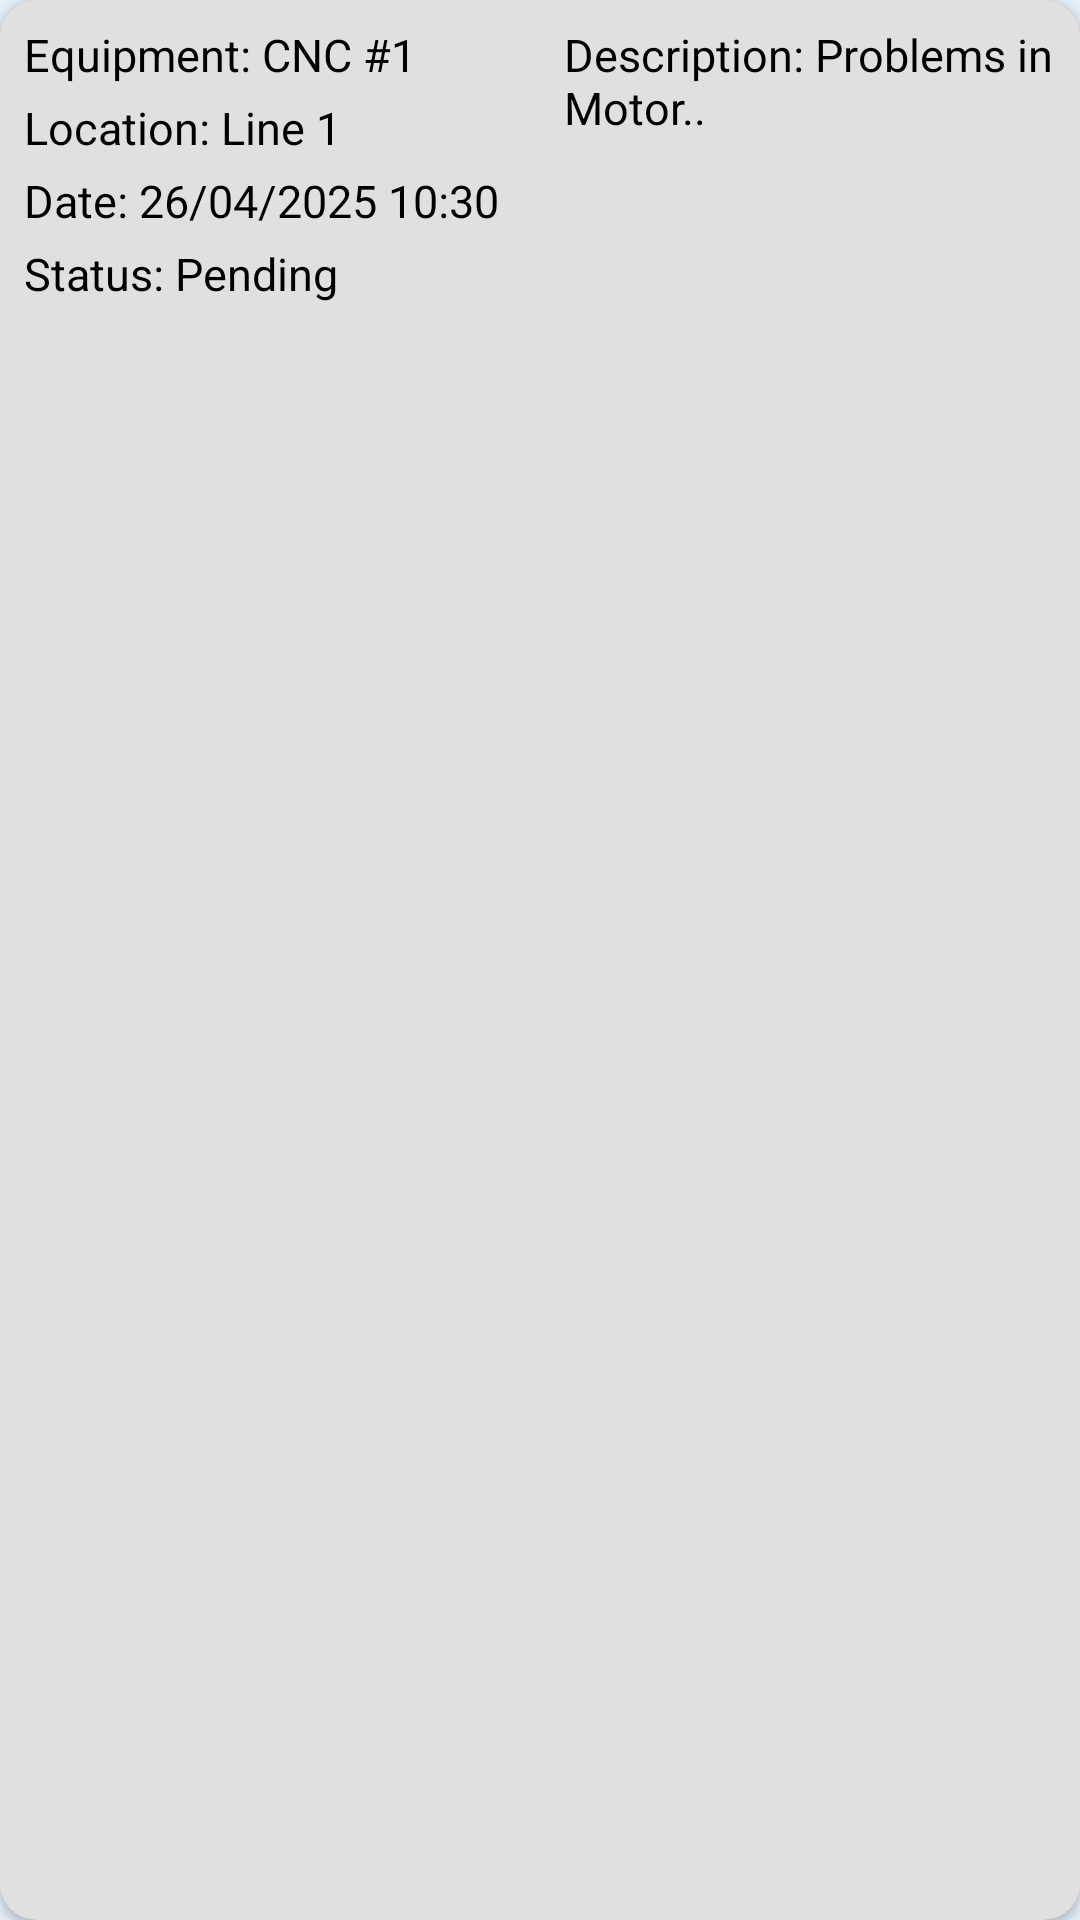

Layout XML and referenced resources for this Android screen:
<!-- AndroidManifest.xml: application theme Theme.FixIt -->
<!-- res/layout/issue_card_item.xml -->
<?xml version="1.0" encoding="utf-8"?>
<androidx.cardview.widget.CardView xmlns:android="http://schemas.android.com/apk/res/android"
    xmlns:app="http://schemas.android.com/apk/res-auto"
    android:layout_width="match_parent"
    android:layout_height="wrap_content"
    xmlns:tools="http://schemas.android.com/tools"
    android:layout_marginBottom="16dp"
    app:cardCornerRadius="12dp"
    app:cardElevation="2dp"
    app:cardBackgroundColor="#E0E0E0">

    <LinearLayout
        android:layout_width="match_parent"
        android:layout_height="wrap_content"
        android:orientation="vertical"
        android:padding="8dp">

        <LinearLayout
            android:layout_width="match_parent"
            android:layout_height="wrap_content"
            android:orientation="horizontal">

            <LinearLayout
                android:layout_width="0dp"
                android:layout_height="wrap_content"
                android:layout_weight="1"
                android:orientation="vertical">

                <TextView
                    android:id="@+id/equipmentText"
                    android:layout_width="wrap_content"
                    android:layout_height="wrap_content"
                    android:text="Equipment: CNC #1"
                    android:textColor="#000000"
                    android:textSize="15sp" />

                <TextView
                    android:id="@+id/locationText"
                    android:layout_width="wrap_content"
                    android:layout_height="wrap_content"
                    android:layout_marginTop="4dp"
                    android:text="Location: Line 1"
                    android:textColor="#000000"
                    android:textSize="15sp" />

                <TextView
                    android:id="@+id/dateText"
                    android:layout_width="wrap_content"
                    android:layout_height="wrap_content"
                    android:layout_marginTop="4dp"
                    android:text="Date: 26/04/2025 10:30"
                    android:textColor="#000000"
                    android:textSize="15sp" />

                <TextView
                    android:id="@+id/statusText"
                    android:layout_width="wrap_content"
                    android:layout_height="wrap_content"
                    android:layout_marginTop="4dp"
                    android:text="Status: Pending"
                    android:textColor="#000000"
                    android:textSize="15sp" />
            </LinearLayout>

            <LinearLayout
                android:layout_width="0dp"
                android:layout_height="wrap_content"
                android:layout_marginStart="16dp"
                android:layout_weight="1"
                android:orientation="vertical">

                <TextView
                    android:id="@+id/descriptionText"
                    android:layout_width="wrap_content"
                    android:layout_height="wrap_content"
                    android:text="Description: Problems in Motor.."
                    android:textColor="#000000"
                    android:textSize="15sp" />
            </LinearLayout>
        </LinearLayout>

        <LinearLayout
            android:id="@+id/buttonContainer"
            android:layout_width="match_parent"
            android:layout_height="wrap_content"
            android:orientation="horizontal"
            android:layout_marginTop="10dp"
            android:gravity="center"
            android:visibility="gone">

            <Button
                android:id="@+id/viewDetailsButton"
                android:layout_width="85dp"
                android:layout_height="40dp"
                android:layout_marginEnd="8dp"
                android:backgroundTint="#2196F3"
                android:padding="8dp"
                android:text="@string/view_details"
                android:textColor="#FFFFFF"
                android:textSize="10sp"
                tools:ignore="TouchTargetSizeCheck" />

            <Button
                android:id="@+id/sendMessageButton"
                android:layout_width="85dp"
                android:layout_height="40dp"
                android:layout_marginEnd="8dp"
                android:backgroundTint="#2196F3"
                android:padding="8dp"
                android:text="@string/send_message"
                android:textColor="#FFFFFF"
                android:textSize="8sp"
                tools:ignore="TouchTargetSizeCheck" />

            <Button
                android:id="@+id/changeStatusButton"
                android:layout_width="85dp"
                android:layout_height="40dp"
                android:layout_marginEnd="8dp"
                android:backgroundTint="#2196F3"
                android:padding="8dp"
                android:text="@string/change_status"
                android:textColor="#FFFFFF"
                android:textSize="10sp"
                tools:ignore="TouchTargetSizeCheck" />

            <Button
                android:id="@+id/editDescriptionButton"
                android:layout_width="85dp"
                android:layout_height="40dp"
                android:backgroundTint="#2196F3"
                android:padding="8dp"
                android:text="@string/edit_description"
                android:textColor="#FFFFFF"
                android:textSize="10sp"
                tools:ignore="TouchTargetSizeCheck" />
        </LinearLayout>
    </LinearLayout>
</androidx.cardview.widget.CardView>
<!-- resources referenced by this layout -->
<resources>
  <string name="change_status">Change Status</string>
  <string name="edit_description">Edit Description</string>
  <string name="send_message">Send Message</string>
  <string name="view_details">View Details</string>
  <style name="Theme.FixIt" parent="Theme.MaterialComponents.DayNight.NoActionBar">
          
          <item name="colorPrimary">#2199F9</item> 
          <item name="colorPrimaryVariant">#1976D2</item> 
          <item name="colorOnPrimary">#FFFFFF</item>
  
          <item name="colorSecondary">#2199F9</item>
          <item name="colorOnSecondary">#FFFFFF</item>
  
          
          <item name="android:windowBackground">@color/light_blue</item>
  
          
          <item name="android:forceDarkAllowed" tools:targetApi="q">true</item>
      </style>
  <color name="light_blue">#E6F0FA</color>
</resources>
